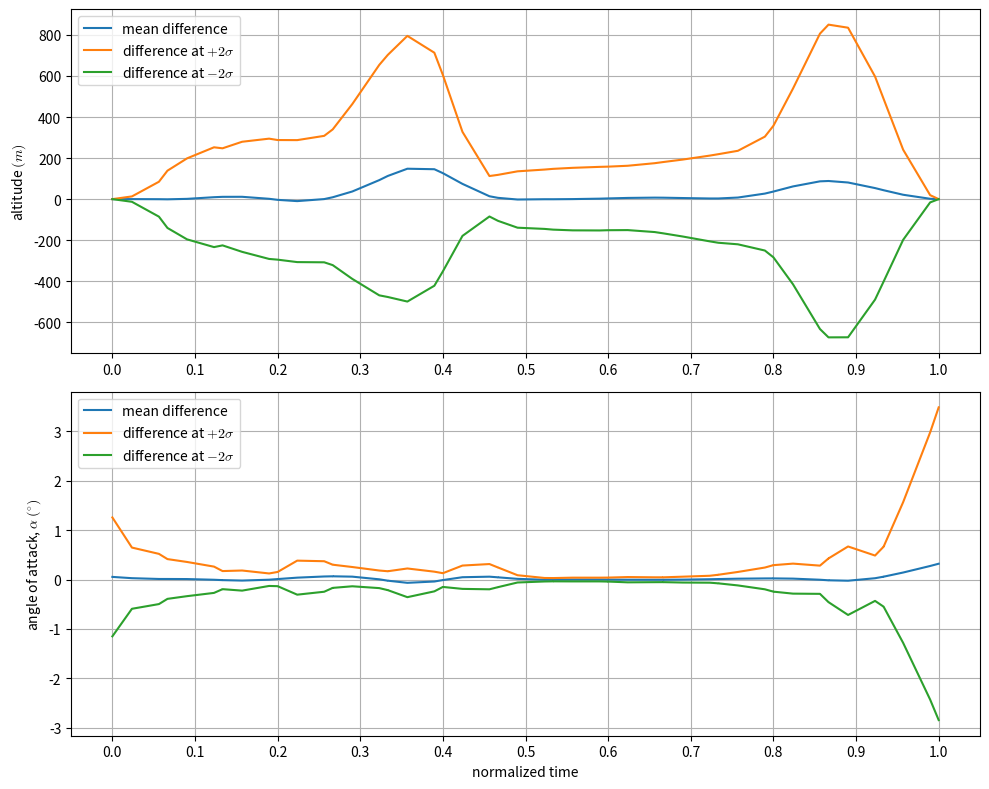

The script that saved this image:
################################################################################
# plot_determ_vs_uq_trajectory.py
#
# The following file plots the difference between the determinsitic and mean
# statistics, as well as the deterministic and standard deviations
#
################################################################################

import numpy as np
from mpl_toolkits import mplot3d
import matplotlib
import matplotlib.pyplot as plt

#---------------------------Deterministic--------------------------------------#
altitude_determ = np.array([  100.        ,   100.        ,   164.0557643 ,   218.11824534,   218.11824534,   594.87366893,  1884.81580942,  2500.06507343,
        2500.06507343,  3873.1995597 ,  5540.24615145,  5960.08519216,  5960.08519216,  6887.76706542,  8020.52078944,  8337.99144103,
        8337.99144103,  8804.73183899,  8791.21435824,  8607.8540786 ,  8607.8540786 ,  8063.55369594,  7333.01653081,  7194.34561926,
        7194.34561926,  7036.90966352,  7100.51166151,  7160.9019215 ,  7160.9019215 ,  7337.32623784,  7621.40509094,  7710.9464599 ,
        7710.9464599 ,  7914.46736459,  8185.63625057,  8268.88773658,  8268.88773658,  8456.13966968,  8699.65906157,  8771.14526332,
        8771.14526332,  8913.56513682,  9047.59333244,  9071.30566043,  9071.30566043,  9091.13009621,  9181.87442526,  9267.26464136,
        9267.26464136,  9758.6687448 , 11245.96312222, 11943.03478097, 11943.03478097, 13766.11714855, 16424.42017061, 17194.76290022,
       17194.76290022, 18705.88879153, 19906.99495105, 20000.        ])

alpha_determ = np.array([ 5.25785332,  3.15857677,  2.00379171,  2.05909018,  2.05909018,  2.19830428,  1.67107988,  1.33044273,  1.33044273,  0.75856589,  0.96709622,
        1.27409807,  1.27409807,  1.79404552,  1.4747259 ,  1.12320475,  1.12320475,  0.51909079,  0.79774599,  1.15462871,  1.15462871,  1.88423632,
        2.11754006,  2.00453926,  2.00453926,  1.69028129,  1.41218237,  1.36173408,  1.36173408,  1.28425648,  1.23436256,  1.23234371,  1.23234371,
        1.23633828,  1.2452507 ,  1.24889301,  1.24889301,  1.25024481,  1.22767657,  1.21463112,  1.21463112,  1.18368179,  1.14811301,  1.13857929,
        1.13857929,  1.22174169,  1.67813361,  1.90511518,  1.90511518,  2.48276626,  3.32068814,  3.59576372,  3.59576372,  3.93637717,  3.43860696,
        3.04727443,  3.04727443,  1.07224358, -4.77305466, -7.37684459])

tseries_deterministic = np.array([  0.        ,   7.65193556,  18.21004486,  21.55165035,  21.55165035,  29.20358591,  39.76169521,  43.1033007 ,  43.1033007 ,  50.75523626,
                            61.31334556,  64.65495105,  64.65495105,  72.30688661,  82.86499591,  86.2066014 ,  86.2066014 ,  93.85853696, 104.41664626, 107.75825175,
                           107.75825175, 115.41018731, 125.96829661, 129.3099021 , 129.3099021 , 136.96183766, 147.51994695, 150.86155245, 150.86155245, 158.51348801,
                           169.0715973 , 172.4132028 , 172.4132028 , 180.06513836, 190.62324765, 193.96485315, 193.96485315, 201.61678871, 212.174898  , 215.5165035 ,
                           215.5165035 , 223.16843906, 233.72654835, 237.06815385, 237.06815385, 244.72008941, 255.2781987 , 258.6198042 , 258.6198042 , 266.27173976,
                           276.82984905, 280.17145455, 280.17145455, 287.82339011, 298.3814994 , 301.7231049 , 301.7231049 , 309.37504046, 319.93314975, 323.27475524])

#-----------------------------Stochastic---------------------------------------#

# Altitude
mean_altitude_10K = np.array([  100.              ,   100.09254282840851,   163.69420056672226,   217.21918176074075,   217.21918176074075,   596.1603948064635 ,
                              1894.1922519703623 ,  2511.222508734834  ,  2511.222508734834  ,  3884.5460677882143 ,  5541.871145973126  ,  5956.595252714979  ,
                              5956.595252714979  ,  6878.101521271197  ,  8020.72514229374   ,  8347.081905770814  ,  8347.081905770814  ,  8841.912933032869  ,
                              8883.811619503866  ,  8720.786744282337  ,  8720.786744282337  ,  8211.664760062786  ,  7478.662032656129  ,  7320.761087050675  ,
                              7320.761087050675  ,  7111.204804785298  ,  7114.4762662928115 ,  7167.143849396077  ,  7167.143849396077  ,  7335.4547416933965 ,
                              7620.879245442592  ,  7710.366816870834  ,  7710.366816870834  ,  7914.628711018853  ,  8187.907334469     ,  8272.322598833962  ,
                              8272.322598833962  ,  8461.972201598557  ,  8706.969049949063  ,  8778.122195458167  ,  8778.122195458167  ,  8918.850410902785  ,
                              9050.725161554092  ,  9074.483392987508  ,  9074.483392987508  ,  9098.82549552336   ,  9208.85883814711   ,  9304.174796448438  ,
                              9304.174796448438  ,  9820.533855462409  , 11332.613607641506  , 12031.32903117049   , 12031.32903117049   , 13847.107144568994  ,
                             16478.224124015782  , 17238.162571234407  , 17238.162571234407  , 18727.1652700947    , 19908.69382106188   , 20000.              ])

var_altitude_10K = np.array([     0.              ,     42.81681429972951,   1805.0156677182683 ,   4866.487221417509  ,   4866.487221417509  ,   9722.167405978193  ,
                            14770.115755739764  ,  13971.475084220718  ,  13971.475084220718  ,  17969.279263899934  ,  21455.692176641285  ,  21214.653648778898  ,
                            21214.653648778898  ,  22061.495707158883  ,  23708.48272737847   ,  27315.918814087017  ,  27315.918814087017  ,  45306.32605885872   ,
                            78756.4023971241    ,  86921.72007206157   ,  86921.72007206157   , 104661.98455505981   ,  80508.55612811005   ,  57119.24552635571   ,
                            57119.24552635571   ,  16058.485139187002  ,   2426.9796122436132 ,   3135.385854957751  ,   3135.385854957751  ,   4711.738777503471  ,
                             5221.727671068422  ,   5476.1904407078755 ,   5476.1904407078755 ,   5796.055424474805  ,   5995.888807169035  ,   5991.966722863935  ,
                             5991.966722863935  ,   6137.319424182945  ,   7032.30659249989   ,   7539.919902788893  ,   7539.919902788893  ,   8784.17562440984   ,
                            10908.618842703978  ,  11630.510040769923  ,  11630.510040769923  ,  12966.443574095629  ,  19234.31128938341   ,  25666.82347200367   ,
                            25666.82347200367   ,  56782.99424899899   , 129385.28469401892   , 145016.42113917047   , 145016.42113917047   , 142111.38557444233   ,
                            73759.34286589849   ,  49522.291841250015  ,  49522.291841250015  ,  12038.934967218602  ,     77.97100665601563,      0.              ])


# Angle of Attack
mean_alpha_10K = np.array([ 5.311905201653525 ,  3.1866601253496634,  2.0158881706158738,  2.0709208854103895,  2.07092088541039  ,  2.208550354650694 ,
                            1.6672683501950574,  1.3193141711517815,  1.3193141711517842,  0.7382940445647114,  0.9643875061427143,  1.2842387148092327,
                            1.284238714809228 ,  1.8328181851528942,  1.5372259838922606,  1.1894025954341456,  1.1894025954341443,  0.5781880167521574,
                            0.8028165994674877,  1.1319151085331594,  1.131915108533157 ,  1.818282364023192 ,  2.0781673098276423,  1.9944143486538701,
                            1.994414348653877 ,  1.7377619944963874,  1.4707199976188174,  1.4072404641343894,  1.407240464134382 ,  1.2985733080647277,
                            1.231095602250068 ,  1.229660150686617 ,  1.2296601506866234,  1.237006174266261 ,  1.246046570410966 ,  1.2486431439348504,
                            1.2486431439348418,  1.2476859898995734,  1.2241767141692852,  1.2113757511204395,  1.2113757511204468,  1.1827079945939465,
                            1.1549605288552638,  1.1490311918323175,  1.149031191832302 ,  1.2395745297781653,  1.701244043773008 ,  1.9287106246708434,
                            1.9287106246708527,  2.5018365778986773,  3.317151710219753 ,  3.5811193311412985,  3.581119331141287 ,  3.913122377060001 ,
                            3.4658666887746157,  3.1055953552304087,  3.105595355230407 ,  1.2148757331766002, -4.498045868002808 , -7.056063024905327 ])

var_alpha_10K = np.array([0.3621483329982609, 0.0959891972061549, 0.0645999023198681, 0.0404996272502529, 0.0404996272502529, 0.0299572881740925, 0.0177053518269535,
                          0.0083881406692961, 0.0083881406692961, 0.0103623678689945, 0.0040002748949072, 0.00517616619071  , 0.00517616619071  , 0.0296537518637202,
                          0.0238474240371561, 0.0137625230561973, 0.013762523056197 , 0.0095012057907632, 0.0079203162218128, 0.0091406869527285, 0.0091406869527284,
                          0.021084003096028 , 0.0099103255229292, 0.0048413001297377, 0.0048413001297377, 0.013935918837637 , 0.0163385484898063, 0.0099094900877827,
                          0.0099094900877826, 0.0013502477543114, 0.0003118137111574, 0.0002729539422236, 0.0002729539422236, 0.0003587571339765, 0.0003564466382639,
                          0.000405478768305 , 0.0004054787683049, 0.0007147601590838, 0.0006044434843791, 0.0005948526419855, 0.0005948526419855, 0.0008789810528989,
                          0.001229240635557 , 0.0018913754049372, 0.0018913754049372, 0.0046516037893642, 0.0121349789757007, 0.0179776971935193, 0.0179776971935193,
                          0.0230748185485437, 0.0203973723494963, 0.0489496240210475, 0.0489496240210478, 0.1201284650273272, 0.0526712602043189, 0.0920716719797885,
                          0.0920716719797887, 0.5075167956635765, 1.8288522503145603, 2.5048492133268137])

time_series = np.array([  0.        ,   7.65193556,  18.21004486,  21.55165035,  21.55165035,  29.20358591,  39.76169521,  43.1033007 ,  43.1033007 ,  50.75523626,
                        61.31334556,  64.65495105,  64.65495105,  72.30688661,  82.86499591,  86.2066014 ,  86.2066014 ,  93.85853696, 104.41664626, 107.75825175,
                       107.75825175, 115.41018731, 125.96829661, 129.3099021 , 129.3099021 , 136.96183766, 147.51994695, 150.86155245, 150.86155245, 158.51348801,
                       169.0715973 , 172.4132028 , 172.4132028 , 180.06513836, 190.62324765, 193.96485315, 193.96485315, 201.61678871, 212.174898  , 215.5165035 ,
                       215.5165035 , 223.16843906, 233.72654835, 237.06815385, 237.06815385, 244.72008941, 255.2781987 , 258.6198042 , 258.6198042 , 266.27173976,
                       276.82984905, 280.17145455, 280.17145455, 287.82339011, 298.3814994 , 301.7231049 , 301.7231049 , 309.37504046, 319.93314975, 323.27475524])

std_dev_h_uq = np.sqrt(var_altitude_10K)
std_dev_aoa_uq = np.sqrt(var_alpha_10K)

positive_dev_alt_uq = mean_altitude_10K + 2*std_dev_h_uq
negative_dev_alt_uq = mean_altitude_10K - 2*std_dev_h_uq

positive_dev_alpha_uq = mean_alpha_10K + 2*std_dev_aoa_uq
negative_dev_alpha_uq = mean_alpha_10K - 2*std_dev_aoa_uq

err_mean_alt = mean_altitude_10K - altitude_determ
err_mean_aoa = mean_alpha_10K - alpha_determ

err_pos_dev_alt = positive_dev_alt_uq - altitude_determ
err_neg_dev_alt = negative_dev_alt_uq - altitude_determ

err_pos_dev_aoa = positive_dev_alpha_uq - alpha_determ
err_neg_dev_aoa = negative_dev_alpha_uq - alpha_determ

# Use the above data to get the necessary stuff.
normalized_t_determ = tseries_deterministic / tseries_deterministic[-1]
normalized_t_uq = time_series / time_series[-1]

print('time delta = \n', normalized_t_uq / normalized_t_uq)

fname = 'uq_vs_determ_schedule.pdf'
matplotlib.rcParams['mathtext.fontset'] = 'cm'
fig, axes = plt.subplots(nrows=2, figsize=(10,8))
p1 = axes[0].plot(normalized_t_uq, err_mean_alt, label='mean difference')
p2 = axes[0].plot(normalized_t_uq, err_pos_dev_alt, label=r'difference at $+2\sigma$')
p3 = axes[0].plot(normalized_t_uq, err_neg_dev_alt, label=r'difference at $-2\sigma$')
axes[0].set_ylabel(r'altitude $(m)$')
axes[0].legend()
axes[0].set_xticks(np.arange(1.1, step=0.1))
axes[0].grid(True)
plt.tight_layout()
p4 = axes[1].plot(normalized_t_uq, err_mean_aoa, label='mean difference')
p5 = axes[1].plot(normalized_t_uq, err_pos_dev_aoa, label=r'difference at $+2\sigma$')
p6 = axes[1].plot(normalized_t_uq, err_neg_dev_aoa, label=r'difference at $-2\sigma$')
axes[1].set_ylabel(r'angle of attack, $\alpha$ $(^{\circ})$')
axes[1].legend()
axes[1].set_xlabel(r'normalized time')
plt.xticks(np.arange(1.1, step=0.1))
plt.tight_layout()
plt.grid(True)
# plt.show()
plt.savefig(fname, format='pdf')
